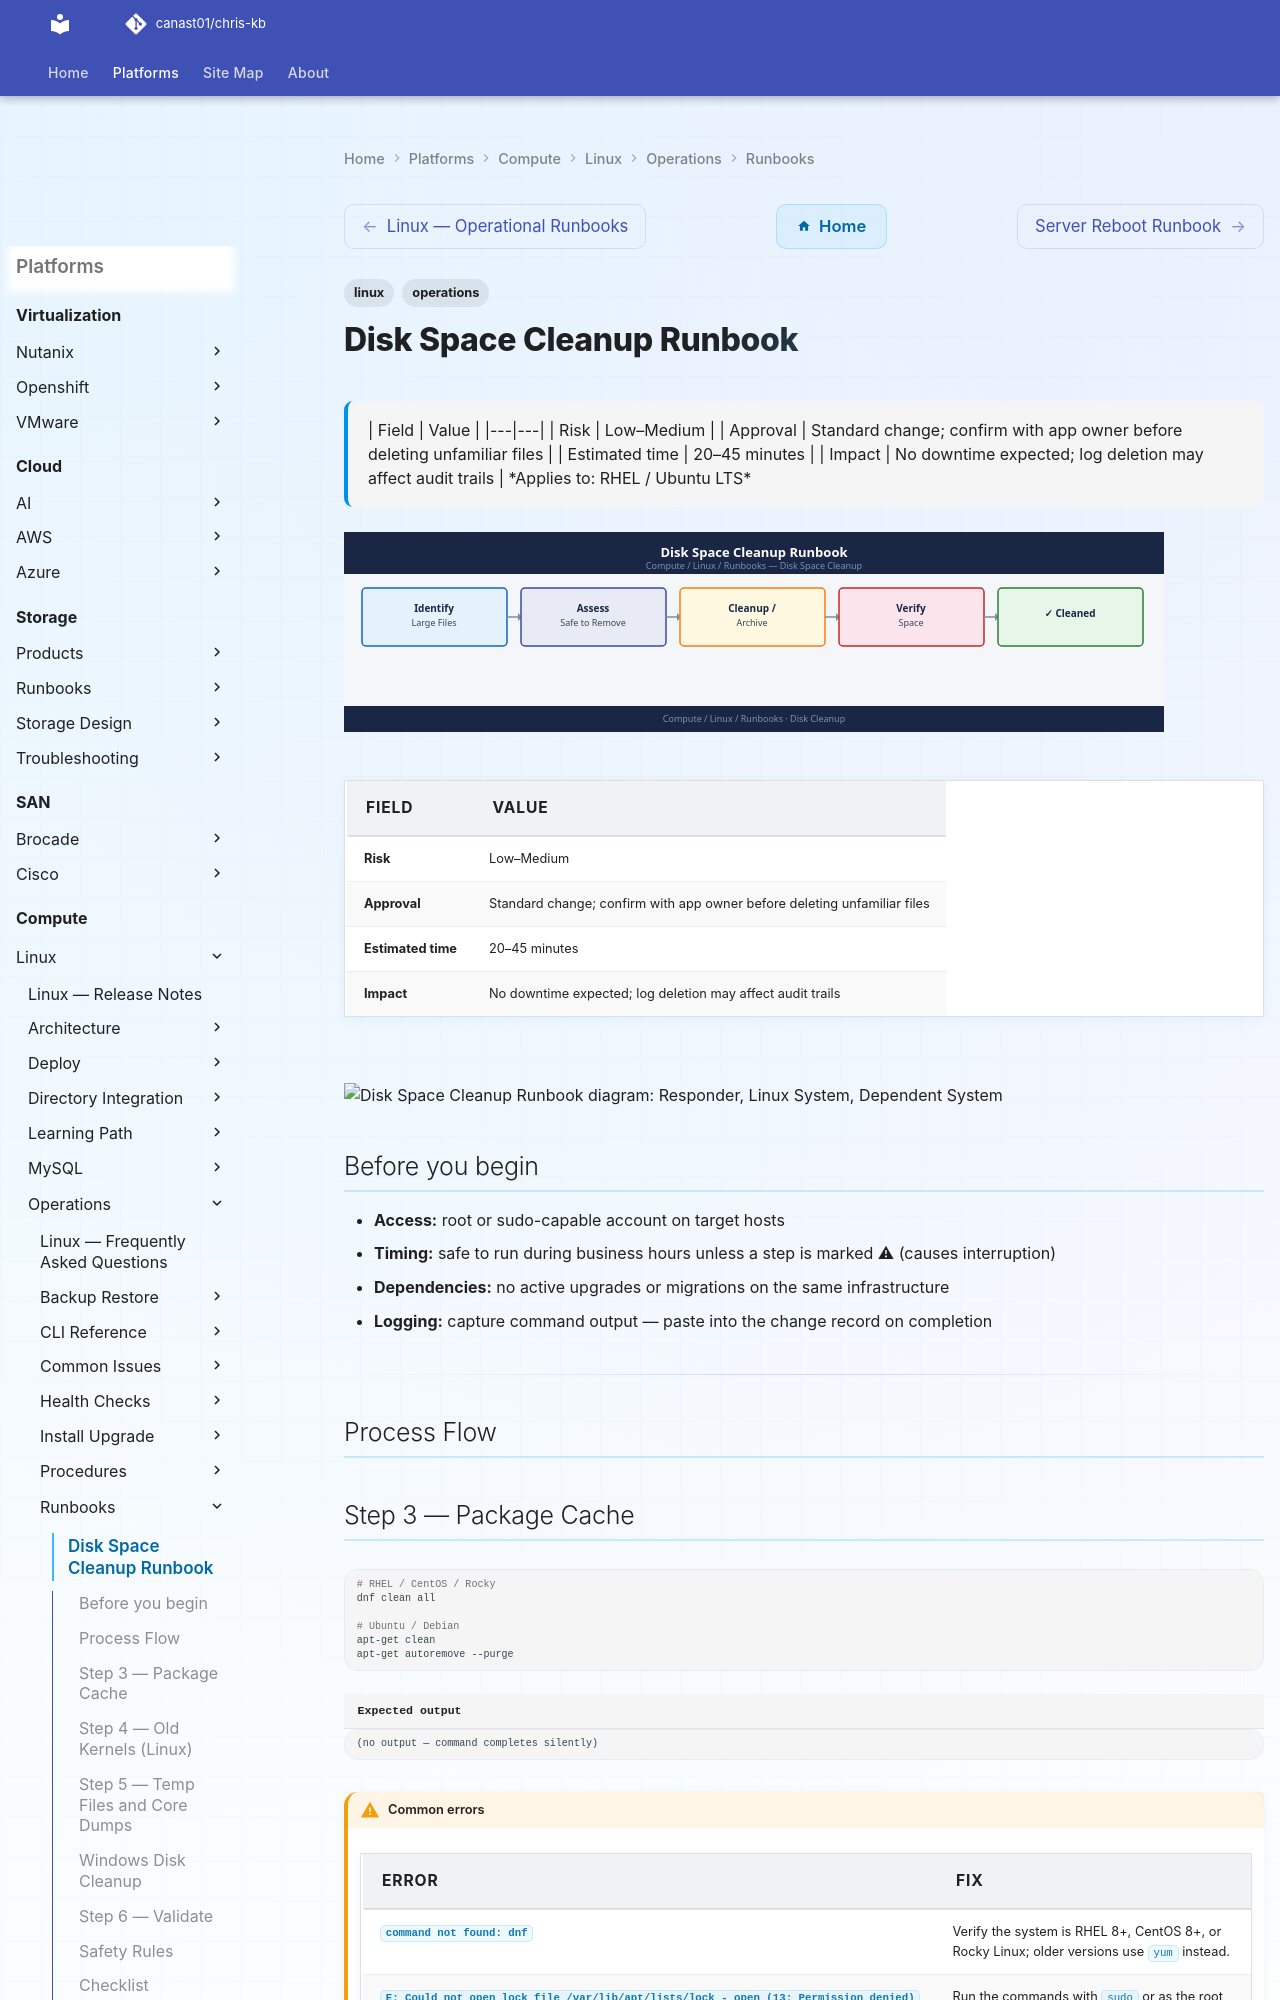

repository: canast01/chris-kb · page: compute/linux/operations/runbooks/disk-space-cleanup/index.html · generator: mkdocs

---
tags:
  - linux
  - operations
description: "| Field | Value | |---|---| | Risk | Low–Medium | | Approval | Standard change; confirm with app owner before deleting unfamiliar files | | Estimated time..."
---
# Disk Space Cleanup Runbook


<div class="kb-summary">
| Field | Value | |---|---| | Risk | Low–Medium | | Approval | Standard change; confirm with app owner before deleting unfamiliar files | | Estimated time | 20–45 minutes | | Impact | No downtime expected; log deletion may affect audit trails |

*Applies to: RHEL / Ubuntu LTS*
</div>
![Disk Space Cleanup Runbook](../../../../assets/compute-linux-operations-runbooks-disk-space-cleanup.svg)


| Field | Value |
|---|---|
| Risk | Low–Medium |
| Approval | Standard change; confirm with app owner before deleting unfamiliar files |
| Estimated time | 20–45 minutes |
| Impact | No downtime expected; log deletion may affect audit trails |

```plantuml
@startuml
skinparam sequenceArrowThickness 1.5
skinparam roundcorner 5

actor "Responder" as A
participant "Linux System" as B
participant "Dependent System" as C

A -> B: Process Flow
B --> A: OK
A -> B: Step 3  Package Cache
B --> A: OK
A -> B: Step 4  Old Kernels (Linux)
B --> A: OK
A -> B: Step 5  Temp Files and Core Dumps
B --> A: OK
A -> B: Windows Disk Cleanup
B --> A: OK
A -> B: Step 6  Validate
B --> A: OK

@enduml
```

## Before you begin

- **Access:** root or sudo-capable account on target hosts
- **Timing:** safe to run during business hours unless a step is marked ⚠ (causes interruption)
- **Dependencies:** no active upgrades or migrations on the same infrastructure
- **Logging:** capture command output — paste into the change record on completion

---

## Process Flow


## Step 3 — Package Cache

```bash
# RHEL / CentOS / Rocky
dnf clean all

# Ubuntu / Debian
apt-get clean
apt-get autoremove --purge
```


```text title="Expected output"
(no output — command completes silently)
```

!!! warning "Common errors"
    | Error | Fix |
    |---|---|
    | `command not found: dnf` | Verify the system is RHEL 8+, CentOS 8+, or Rocky Linux; older versions use `yum` instead. |
    | `E: Could not open lock file /var/lib/apt/lists/lock - open (13: Permission denied)` | Run the commands with `sudo` or as the root user. |
